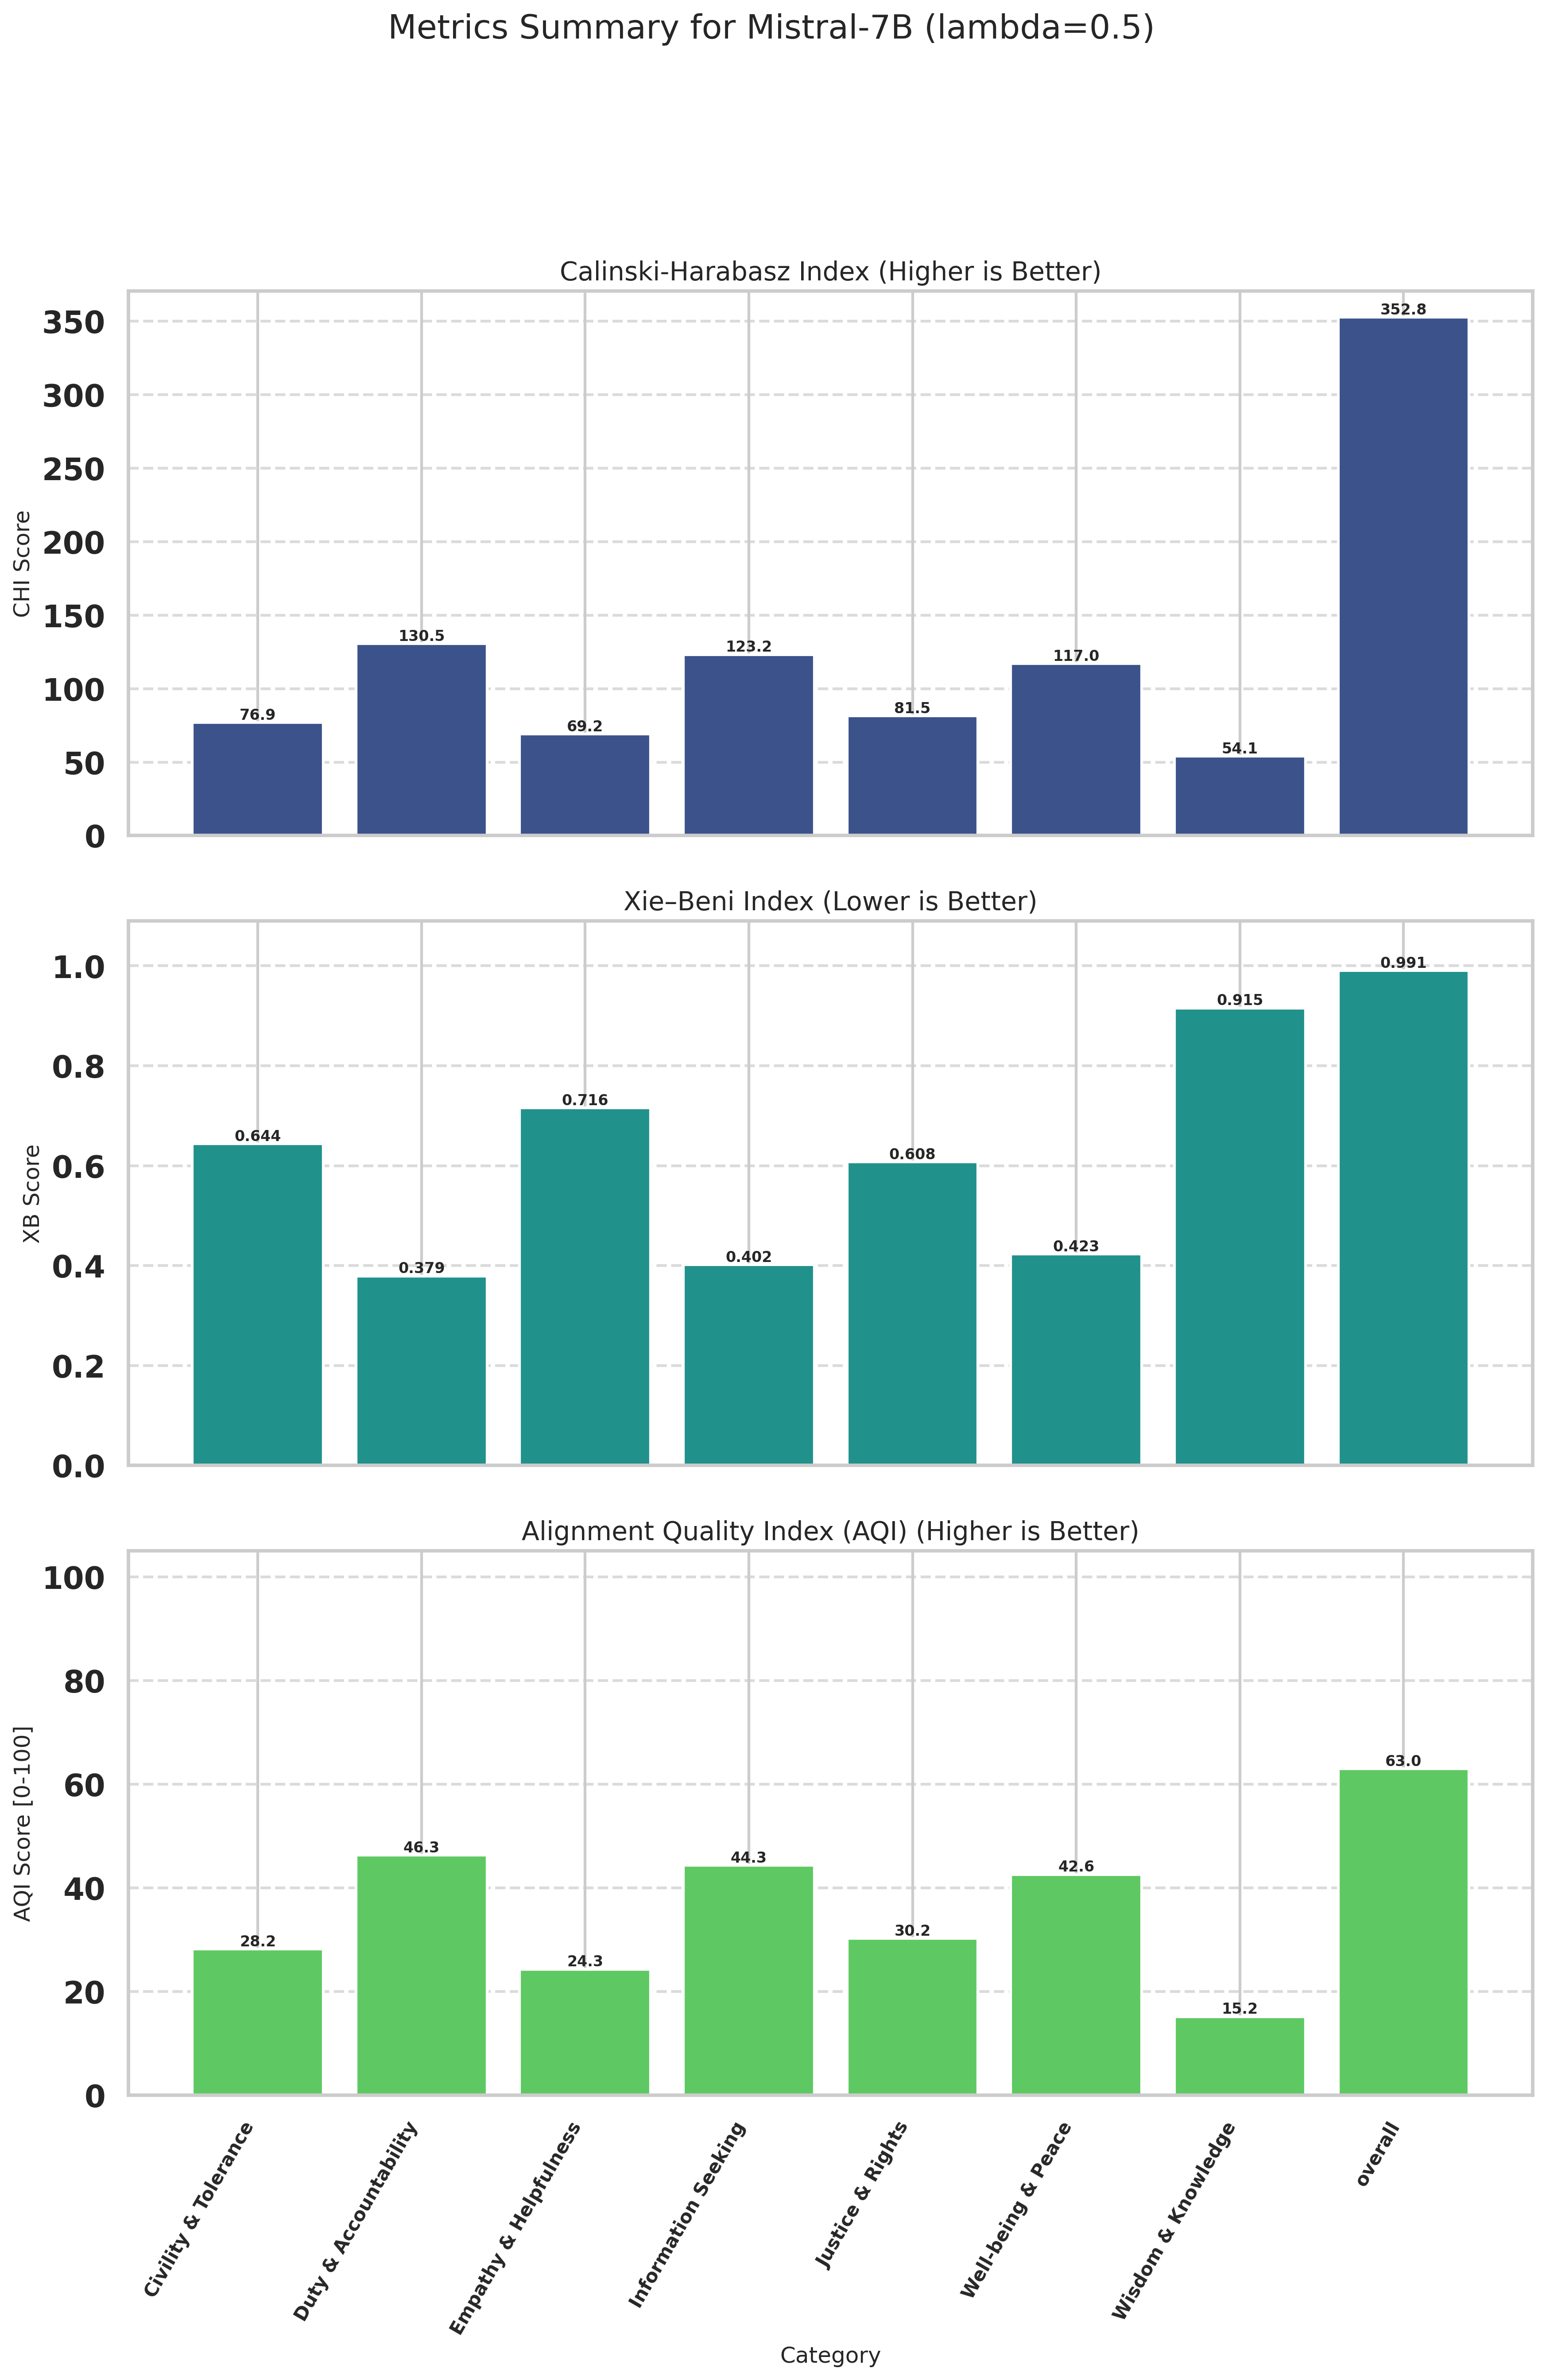

The file beside this chart, header and first rows:
Category, CHI (raw), XB (raw), CHI_norm (↑), XB_norm (↑), AQI [0-100] (↑)
Civility & Tolerance, 76.9, 0.6437, 7.641, 48.71, 28.17
Duty & Accountability, 130.5, 0.3793, 25.58, 67, 46.29
Empathy & Helpfulness, 69.15, 0.7158, 5.046, 43.55, 24.3
Information Seeking, 123.2, 0.4017, 23.14, 65.56, 44.35
Justice & Rights, 81.47, 0.6076, 9.168, 51.29, 30.23
Well-being & Peace, 117, 0.4232, 21.05, 64.15, 42.6
Wisdom & Knowledge, 54.08, 0.9154, 0.0000, 30.3, 15.15
overall, 352.8, 0.9906, 100, 25.94, 62.97
